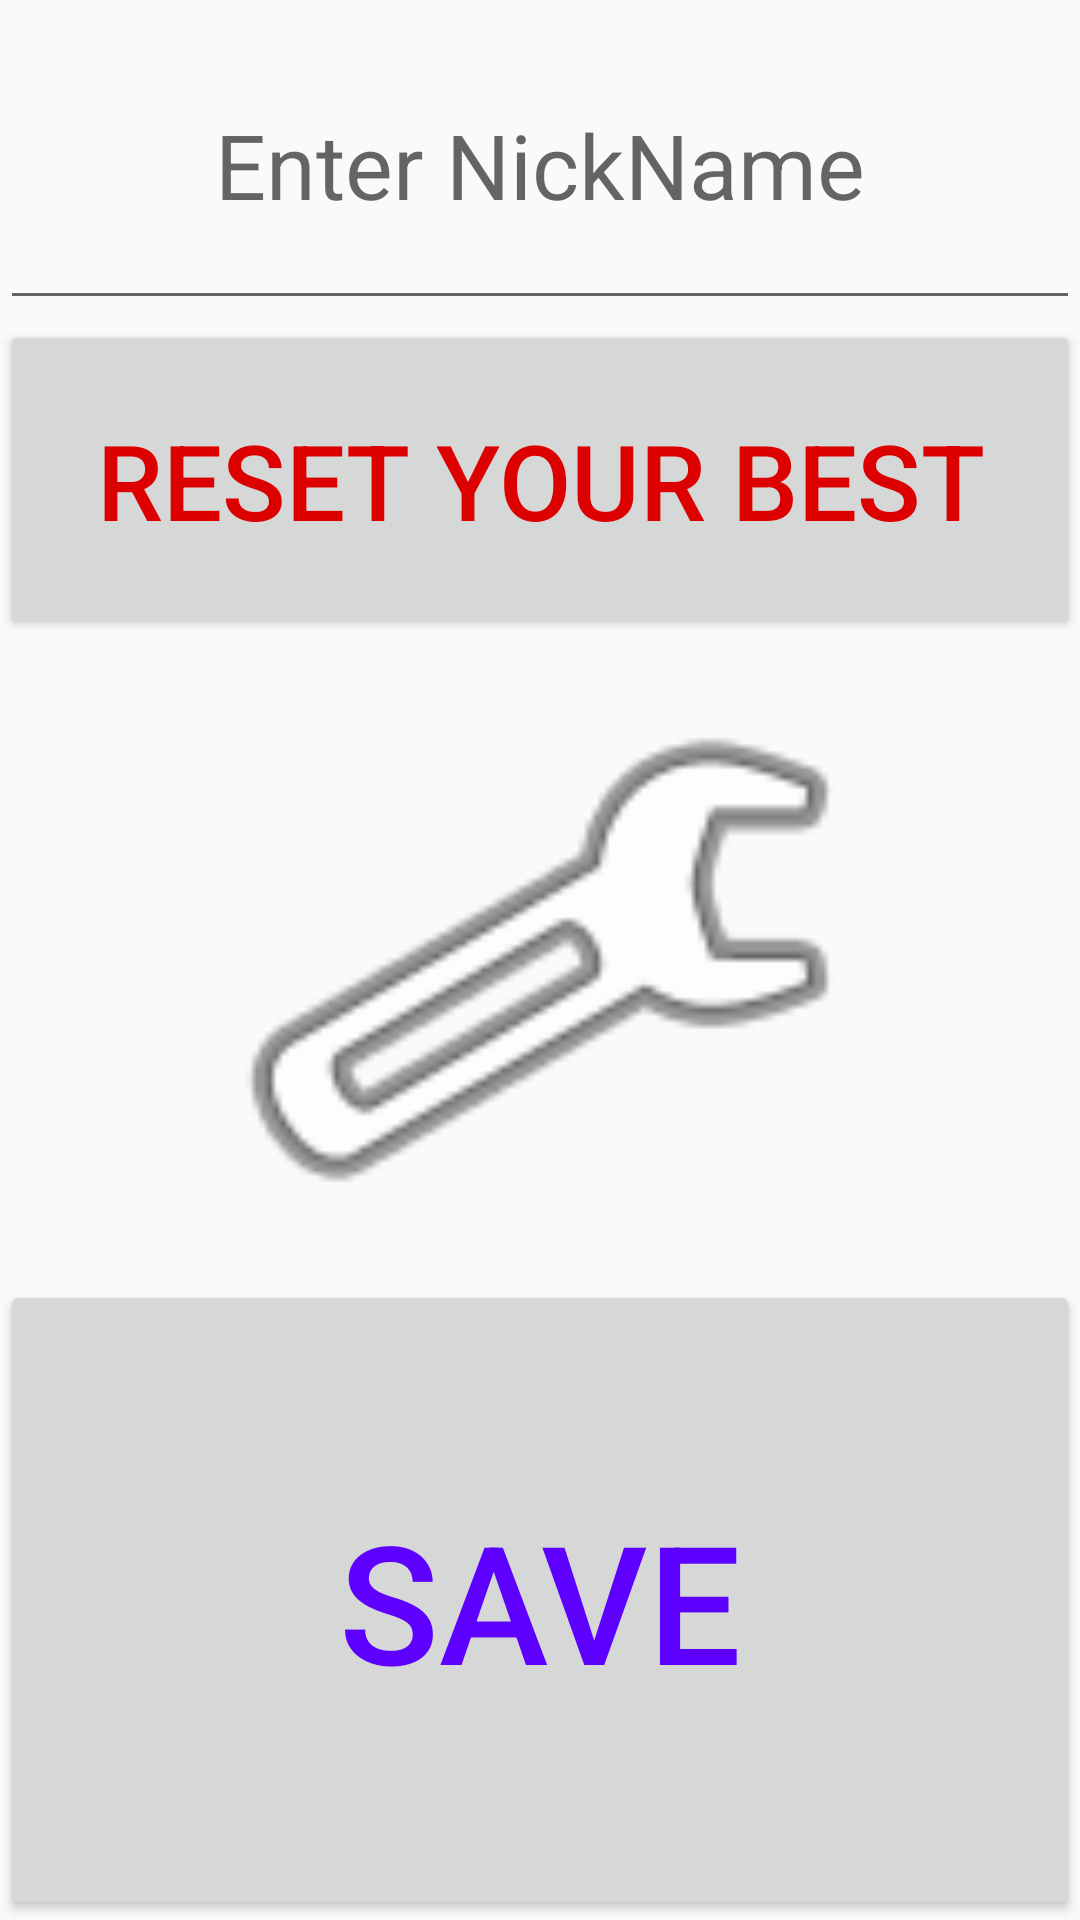

Here is an Android app screen rendered from its layout file. Give the layout XML and the strings, colors and styles it references.
<!-- AndroidManifest.xml: application theme Theme.AppCompat.DayNight.DarkActionBar -->
<!-- res/layout/activity_settings.xml -->
<?xml version="1.0" encoding="utf-8"?>
<LinearLayout xmlns:android="http://schemas.android.com/apk/res/android"
    xmlns:app="http://schemas.android.com/apk/res-auto"
    xmlns:tools="http://schemas.android.com/tools"
    android:id="@+id/main"
    android:layout_width="match_parent"
    android:layout_height="match_parent"
    android:orientation="vertical"
    tools:context=".SettingsActivity">

    <EditText
        android:id="@+id/etNickName"
        android:layout_width="match_parent"
        android:layout_height="0dp"
        android:layout_weight="1"
        android:ems="10"
        android:gravity="center"
        android:hint="Enter NickName"
        android:inputType="textPostalAddress"
        android:textColor="#FF7322"
        android:textSize="30dp" />

    <Button
        android:id="@+id/button"
        android:layout_width="match_parent"
        android:layout_height="0dp"
        android:layout_weight="1"
        android:onClick="toResetBest"
        android:text="Reset your best"
        android:textColor="#DC0000"
        android:textSize="35dp" />

    <ImageView
        android:id="@+id/imageView"
        android:layout_width="match_parent"
        android:layout_height="0dp"
        android:layout_weight="2"
        app:srcCompat="@android:drawable/ic_menu_preferences" />

    <Button
        android:id="@+id/btnSaveSettings"
        android:layout_width="match_parent"
        android:layout_height="0dp"
        android:layout_weight="2"
        android:onClick="toSave"
        android:text="Save"
        android:textColor="#5E00FF"
        android:textSize="55dp" />

</LinearLayout>
<!-- resources referenced by this layout -->
<resources>

</resources>
